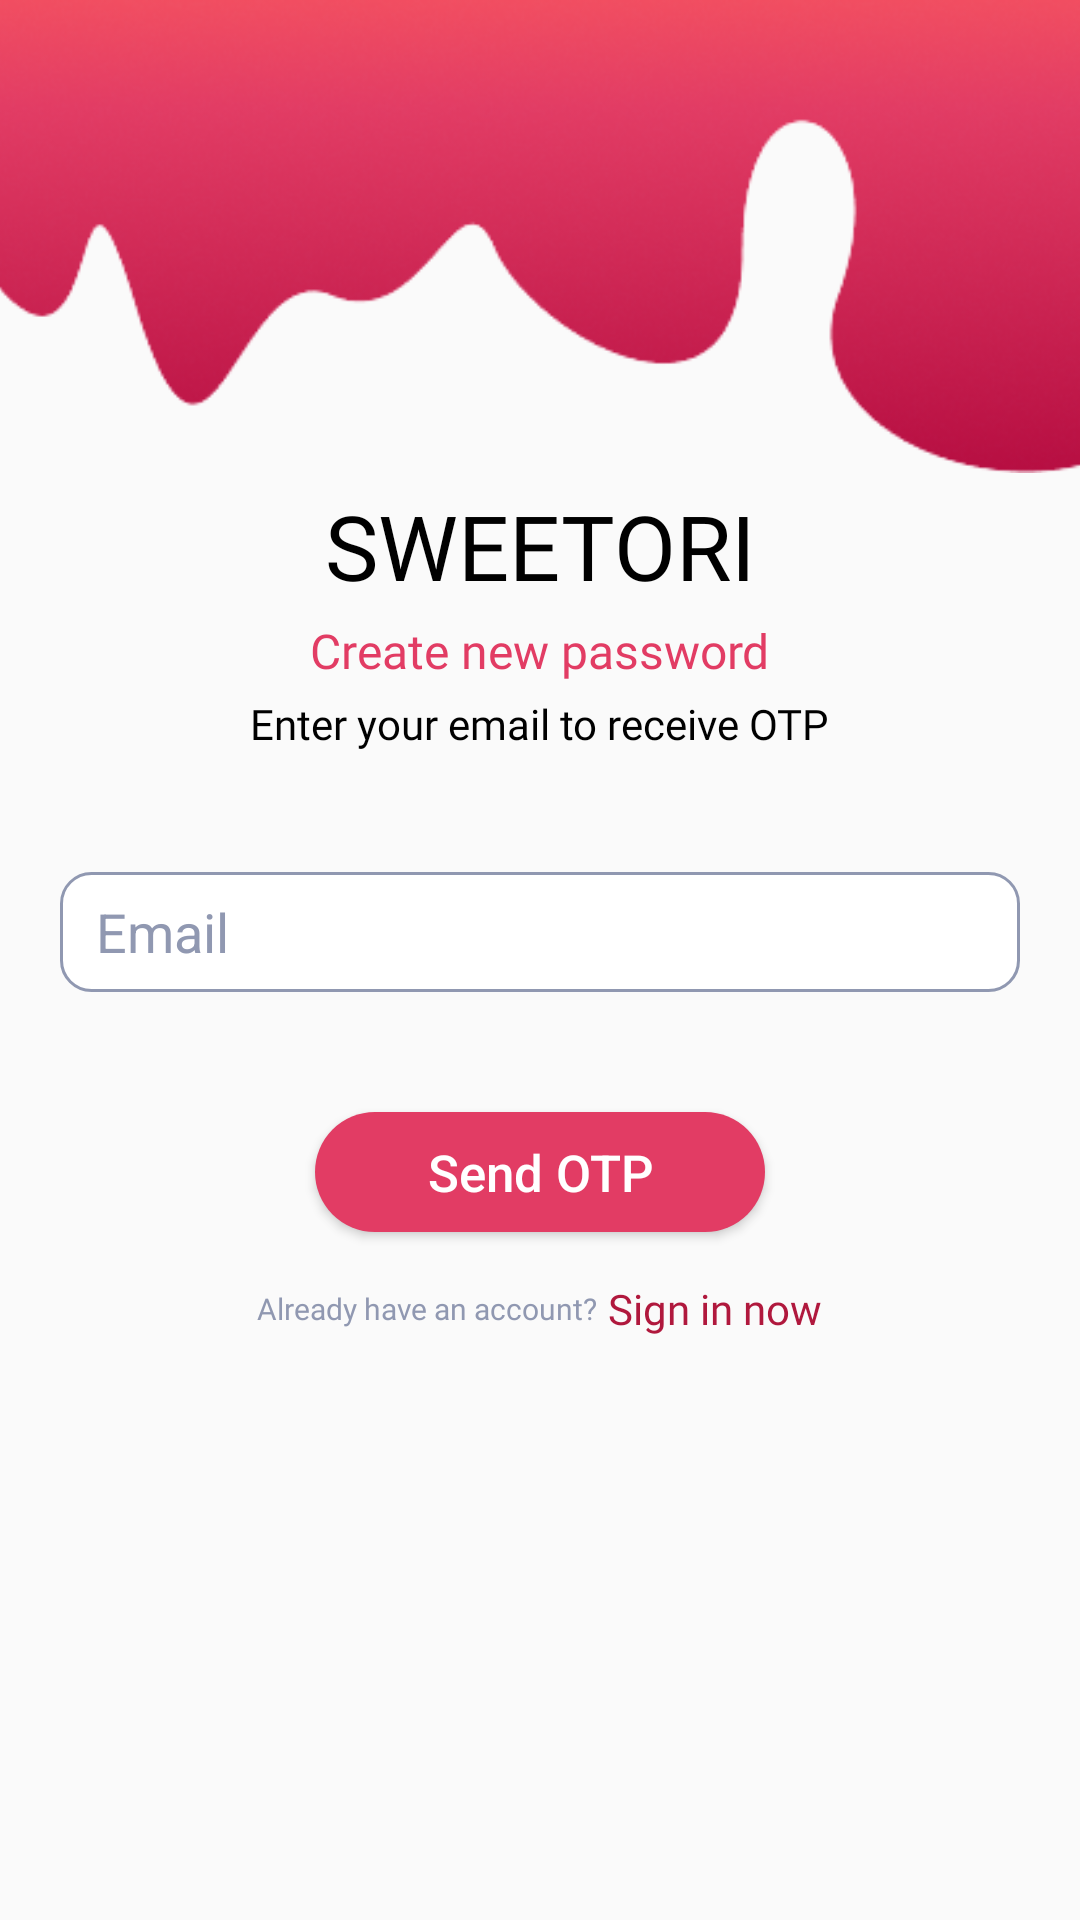

This screen was rendered from an Android layout file. Write that file and the resources it references.
<!-- AndroidManifest.xml: application theme Theme.Sweetori -->
<!-- res/layout/forgetpass_email.xml -->
<?xml version="1.0" encoding="utf-8"?>
<androidx.constraintlayout.widget.ConstraintLayout xmlns:android="http://schemas.android.com/apk/res/android"
    xmlns:app="http://schemas.android.com/apk/res-auto"
    xmlns:tools="http://schemas.android.com/tools"
    android:layout_width="match_parent"
    android:layout_height="match_parent"
    android:id="@+id/forgetpass_email">

    <ImageView
        android:id="@+id/imageViewTop"
        android:layout_width="0dp"
        android:layout_height="0dp"
        android:scaleType="centerCrop"
        app:srcCompat="@drawable/signup_curve"
        app:layout_constraintTop_toTopOf="parent"
        app:layout_constraintStart_toStartOf="parent"
        app:layout_constraintEnd_toEndOf="parent"
        app:layout_constraintDimensionRatio="H,16:7"
        app:layout_constraintBottom_toTopOf="@+id/textViewTitle" />

    <TextView
        android:id="@+id/textViewTitle"
        android:layout_width="wrap_content"
        android:layout_height="wrap_content"
        android:text="SWEETORI"
        android:textSize="30sp"
        android:textColor="@color/black"
        android:fontFamily="@font/poppins_bold"
        app:layout_constraintTop_toBottomOf="@id/imageViewTop"
        app:layout_constraintStart_toStartOf="parent"
        app:layout_constraintEnd_toEndOf="parent"
        android:layout_marginTop="4dp" />
    <TextView
        android:id="@+id/textViewSlogan"
        android:layout_width="wrap_content"
        android:layout_height="wrap_content"
        android:text="Create new password"
        android:textSize="16sp"
        android:fontFamily="@font/poppins_semibold"
        android:textColor="@color/color02"
        app:layout_constraintTop_toBottomOf="@id/textViewTitle"
        app:layout_constraintStart_toStartOf="parent"
        app:layout_constraintEnd_toEndOf="parent"
        android:layout_marginTop="4dp" />
    <TextView
        android:id="@+id/textViewSlogan1"
        android:layout_width="wrap_content"
        android:layout_height="wrap_content"
        android:text="Enter your email to receive OTP"
        android:textSize="14sp"
        android:fontFamily="@font/poppins_thin"
        android:textColor="@color/black"
        app:layout_constraintTop_toBottomOf="@id/textViewSlogan"
        app:layout_constraintStart_toStartOf="parent"
        app:layout_constraintEnd_toEndOf="parent"
        android:layout_marginTop="4dp" />
    <EditText
        android:id="@+id/editTextOTPEmail"
        android:layout_width="0dp"
        android:layout_height="40dp"
        android:hint="Email"
        android:background="@drawable/edit_text_bg"
        android:paddingStart="12dp"
        android:imeOptions="actionDone"
        android:singleLine="true"
        android:textColor="#000"
        android:textColorHint="#9098B1"
        app:layout_constraintTop_toBottomOf="@id/textViewSlogan1"
        app:layout_constraintStart_toStartOf="parent"
        app:layout_constraintEnd_toEndOf="parent"
        android:layout_marginStart="20dp"
        android:layout_marginEnd="20dp"
        android:layout_marginTop="40dp" />
    <Button
        android:id="@+id/btnSendOTP"
        android:layout_width="150dp"
        android:layout_height="40dp"
        android:layout_marginTop="40dp"
        android:background="@drawable/sign_button_bg"
        android:text="Send OTP"
        android:textAllCaps="false"
        android:textColor="@color/white"
        android:textSize="17sp"
        app:layout_constraintEnd_toEndOf="parent"
        app:layout_constraintStart_toStartOf="parent"
        app:layout_constraintTop_toBottomOf="@id/editTextOTPEmail" />

    <LinearLayout
        android:id="@+id/fgpassEmailLayout"
        android:layout_width="0dp"
        android:layout_height="wrap_content"
        android:orientation="horizontal"
        android:gravity="center"
        android:clickable="true"
        android:focusable="true"
        app:layout_constraintTop_toBottomOf="@id/btnSendOTP"
        app:layout_constraintStart_toStartOf="parent"
        app:layout_constraintEnd_toEndOf="parent"
        android:layout_marginTop="16dp"
        android:layout_marginStart="20dp"
        android:layout_marginEnd="20dp">
        <TextView
            android:id="@+id/haveAnAcc"
            android:layout_width="wrap_content"
            android:layout_height="wrap_content"
            android:text="Already have an account?"
            android:textSize="10sp"
            android:textColor="#9098B1"
            android:fontFamily="@font/poppins_semibold" />

        <TextView
            android:id="@+id/btnSignInNow"
            android:layout_width="wrap_content"
            android:layout_height="wrap_content"
            android:clickable="true"
            android:fontFamily="@font/poppins_semibold"
            android:text=" Sign in now"
            android:textColor="@color/color01"
            android:textSize="14sp" />
    </LinearLayout>




</androidx.constraintlayout.widget.ConstraintLayout>
<!-- resources referenced by this layout -->
<resources>
  <color name="black">#000000</color>
  <color name="color01">#B0183D</color>
  <color name="color02">#E23C64</color>
  <color name="white">#FFFFFF</color>
  <!-- drawable edit_text_bg (drawable) -->
  <?xml version="1.0" encoding="utf-8"?>
  <selector xmlns:android="http://schemas.android.com/apk/res/android">
  <item>
      <shape android:shape="rectangle">
          <solid android:color="#FFFFFF"/>
          <corners android:radius="10dp"/>
          <stroke android:color="#9098B1"/>
          <stroke android:width="1dp"/>
      </shape>
  </item>
  </selector>
  <!-- drawable sign_button_bg (drawable) -->
  <?xml version="1.0" encoding="utf-8"?>
  <selector xmlns:android="http://schemas.android.com/apk/res/android">
      <item>
          <shape android:shape="rectangle">
              <solid android:color="@color/color02"/>
              <corners android:radius="50dp"/>
          </shape>
      </item>
  </selector>
  <!-- drawable signup_curve: png bitmap (drawable, 40797 bytes) -->
  <style name="Theme.Sweetori" parent="Base.Theme.Sweetori" />
  <style name="Base.Theme.Sweetori" parent="Theme.AppCompat.Light.NoActionBar">
  
          
      </style>
</resources>
